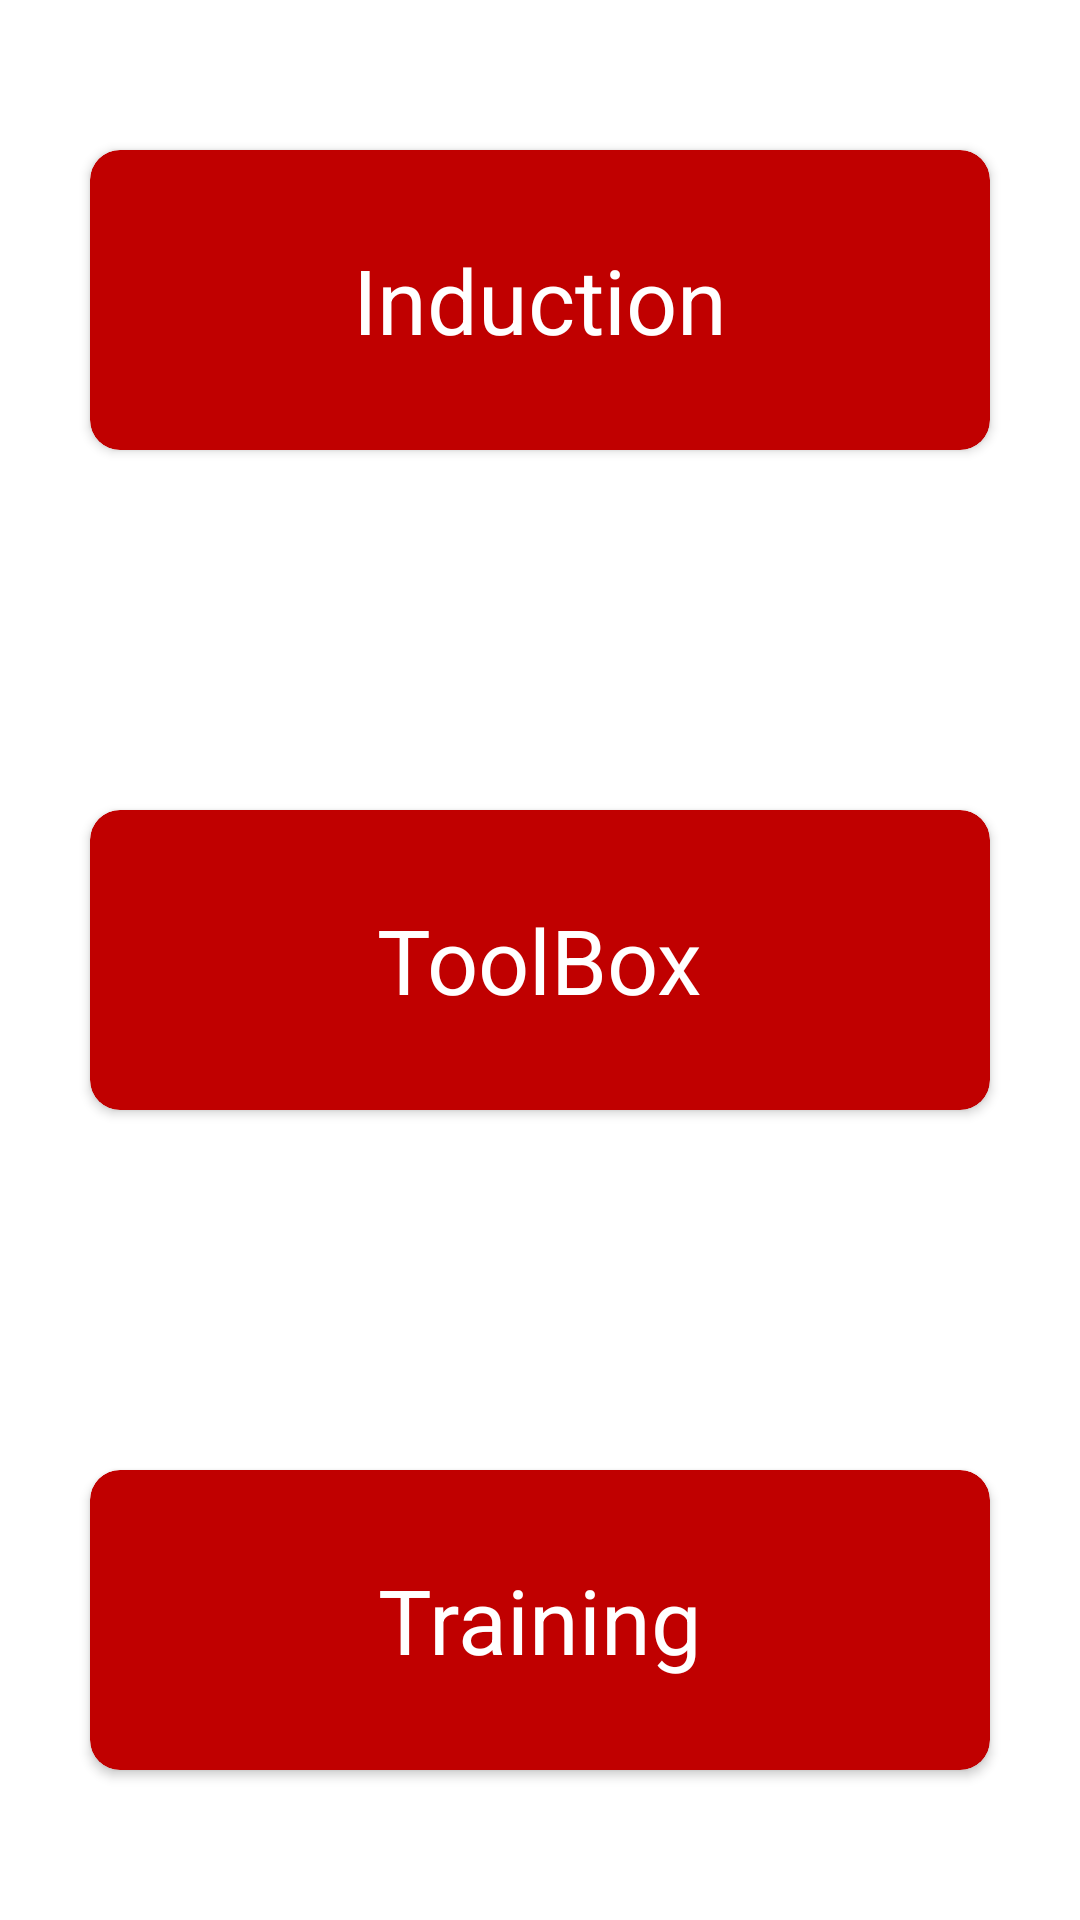

Write the Android layout XML for this screen, with the resource values it uses.
<!-- AndroidManifest.xml: application theme Theme.ISSS -->
<!-- res/layout/fragment_loogsheet.xml -->
<?xml version="1.0" encoding="utf-8"?>
<androidx.constraintlayout.widget.ConstraintLayout xmlns:android="http://schemas.android.com/apk/res/android"
    xmlns:app="http://schemas.android.com/apk/res-auto"
    xmlns:tools="http://schemas.android.com/tools"
    android:layout_width="match_parent"
    android:layout_height="match_parent">

    <FrameLayout
        android:layout_width="match_parent"
        android:layout_height="match_parent">

    <androidx.cardview.widget.CardView
        android:id="@+id/induction"
        android:layout_width="300dp"
        android:layout_height="100dp"
        android:elevation="10dp"
        android:layout_gravity="center_horizontal"
        android:layout_marginTop="50dp"
        app:cardBackgroundColor="@color/rediss"
        app:cardCornerRadius="10dp"
        tools:layout_editor_absoluteY="20dp">

        <TextView
            android:layout_width="wrap_content"
            android:layout_height="wrap_content"
            android:layout_gravity="center"
            android:text="Induction"
            android:textColor="@color/white"
            android:textSize="30dp" />

    </androidx.cardview.widget.CardView>

    <androidx.cardview.widget.CardView
        android:id="@+id/toolbox"
        android:layout_width="300dp"
        android:layout_height="100dp"
        android:layout_gravity="center"
        android:elevation="10dp"
        app:cardBackgroundColor="@color/rediss"
        app:cardCornerRadius="10dp"
        tools:layout_editor_absoluteY="120dp">

        <TextView
            android:layout_width="wrap_content"
            android:layout_height="wrap_content"
            android:layout_gravity="center"
            android:text="ToolBox"
            android:textColor="@color/white"
            android:textSize="30dp" />

    </androidx.cardview.widget.CardView>

    <androidx.cardview.widget.CardView
        android:id="@+id/training"
        android:layout_width="300dp"
        android:layout_height="100dp"
        android:layout_gravity="bottom|center"
        android:layout_marginBottom="50dp"
        android:elevation="10dp"
        app:cardBackgroundColor="@color/rediss"
        app:cardCornerRadius="10dp"
        tools:layout_editor_absoluteY="220dp">

        <TextView
            android:layout_width="wrap_content"
            android:layout_height="wrap_content"
            android:layout_gravity="center"
            android:text="Training"
            android:textColor="@color/white"
            android:textSize="30dp" />

    </androidx.cardview.widget.CardView>

    </FrameLayout>
</androidx.constraintlayout.widget.ConstraintLayout>
<!-- resources referenced by this layout -->
<resources>
  <color name="rediss">#c00000</color>
  <color name="white">#FFFFFFFF</color>
  <style name="Theme.ISSS" parent="Theme.MaterialComponents.DayNight.NoActionBar">
          
          <item name="colorPrimary">@color/purple_500</item>
          <item name="colorPrimaryVariant">@color/purple_700</item>
          <item name="colorOnPrimary">@color/white</item>
          
          <item name="colorSecondary">@color/teal_200</item>
          <item name="colorSecondaryVariant">@color/teal_700</item>
          <item name="colorOnSecondary">@color/black</item>
          
          <item name="android:statusBarColor" tools:targetApi="l">@color/white</item>
          <item name="android:windowLightStatusBar">true</item>
  
      </style>
  <color name="purple_500">#c00000</color>
  <color name="purple_700">#FF3700B3</color>
  <color name="teal_200">#c00000</color>
  <color name="teal_700">#FF018786</color>
  <color name="black">#FF000000</color>
</resources>
